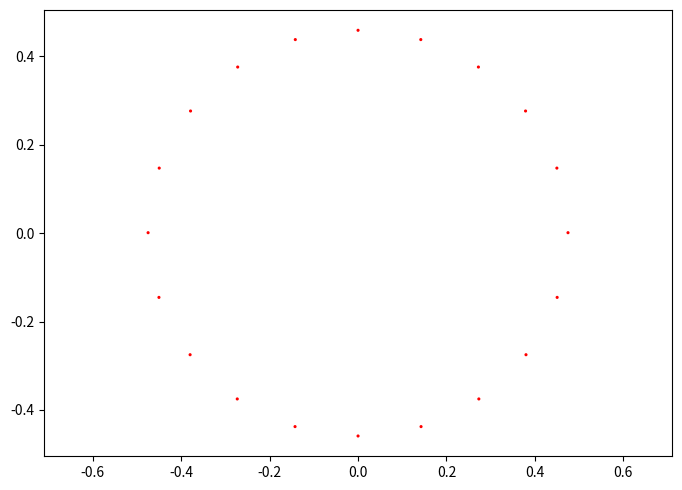

Source code (Python): (Note: this script raises an exception after producing the figure.)
# Hello!
import matplotlib.pyplot as plt
import matplotlib.animation as animation
from scipy.integrate import ode
import numpy as np
from scipy.integrate import odeint
import pylab
import numpy
import sys
import math
import time

#lobal parameters are here
h = -(1.5*(3.0)**(1.0/3.0)+0.1)

ee = 0.2

mu = 0.33

scale = 1.1

ang_glob = []

def CreateBoundary(x, h):
    x_ret = []
    y_ret = []
    for q in x:
        if (h - 3.0/2.0*q*q > 0):
            if(1/(h-3.0/2.0*q*q)**2-q**2 > 0):
                x_ret.append(q)
                y_ret.append((1.0/(h-3.0/2.0*q*q)**2-q**2)**(0.5))
                x_ret.append(q)
                y_ret.append(-(1/(h-3.0/2.0*q*q)**2-q**2)**(0.5))
    return x_ret, y_ret


        
def SolveCubic(a,b):
    eps = 0.000000000000001
    doit = True
    r_start = 0.0
    r_cur = 0.0
    r_step = 0.00001
    j = 0
    while doit:
        r_cur = r_start + j*r_step
        if(a*r_cur**3  + b*r_cur + 1.0 < 0):
            doit = False
        j=j+1
    x1 = r_cur - r_step
    x2 = r_cur
    err = 1000.0
    #print("OK", a*x1**3  + b*x1 + 1.0, a*x2**3  + b*x2 + 1.0)
    while abs(err) > eps:
        mid = (x1+x2)*0.5
        err = a*(mid)**3 + b*mid + 1.0
        if(err > 0.0):
            x1 = mid
        else:
            x2 = mid
    #print(mid)
    return mid
    

def CreateBoundaryNew(h, n):
    coeff = [1.5,0.0, -h, 1.0]
    a = np.roots(coeff)
    x = numpy.linspace(-max(a)*0.999999,max(a)*0.999999,n)
    x_ret, y_ret = CreateBoundary(x,h)
    return x_ret, y_ret
    
def Energy(q1,p1,q2,p2,h):
    ret = h + 0.5*(p1**2 + p2**2) - 1.5*q1**2 - (q1**2 + q2**2)**(-0.5)
    return ret

def NewEnergy(xi, pxi, eta, peta):
    ret = 0.5*(pxi*pxi + peta*peta) - (4 + 4*(xi*xi + eta*eta)*(h) + 2*(xi*xi+eta*eta)**3 + 4*ee*(xi*xi+eta*eta)*((xi*xi-eta*eta)**2 - 2*xi*xi*eta*eta))
    return ret

def DirTrans(xi, eta):
    return xi*xi - eta*eta, 2*xi*eta

def InvTrans(x, y):
    a = 0.5*(x + (x*x + y*y)**0.5)
    b = 0.5*(-x + (x*x + y*y)**0.5)
    if(y<=0.0):
        xi = -a**0.5
        eta = b**0.5
    if(y>0.0):
        xi = -a**0.5
        eta = -b**0.5
    return xi, eta

def f(var, t):
    s = var[0]
    x = var[1]
    px = var[2]
    y = var[3]
    py = var[4]
    f0 = 4*(x*x+y*y)
    f1 = px
    f2 = 8*(x*x+y*y)*py + 8*x*h + 12*x*(x*x+y*y)**2 + 8*ee*x*(x*x-y*y)**2 + 4*ee*(4*x**3-8*x*y*y)*(x*x+y*y)
    f3 = py
    f4 = -8*(x*x+y*y)*px+ 8*y*h + 12*y*(x*x+y*y)**2 + 8*ee*y*(x*x-y*y)**2 + 4*ee*(4*y**3-8*y*x*x)*(x*x+y*y)
    return f0, f1, f2, f3, f4



def Df(s, var):
    t = var[0]
    x = var[1]
    px = var[2]
    y = var[3]
    py = var[4]
    return [[0,8.0,0,8.0,0],
            [0,0,1.0,0,0],
            [0,scale*16.0*py*x+8.0*h+180*x**4-12*y**4-72*x**2*y**2,0,scale*16*y*py - 48*(x*y**3+x**3*y),8*(x*x+y*y)],
            [0,0,0,0,1],
            [0,-scale*16*x*px - 48*(y*x**3+x*y**3),-8*(x*x+y*y),-scale*16*y*px+8*h-12*x**4+180*y**4-72*x**2*y**2,0]]


def CreateAngleBoundary(nn, x0, y0, step):
    x_ret = []
    y_ret = []
    start_ang = 0.0
    for i in range(int(nn)):
        find_a_root = True
        x_cur = x0
        y_cur = y0
        cur_ang = i*2*math.pi/nn+start_ang
        while find_a_root:
            print(TotEnergy(0,0,x_cur,y_cur), TotEnergy(0,0,x_cur+step*math.cos(cur_ang),y_cur+step*math.sin(cur_ang)), h)
            #time.sleep(1)
            if( TotEnergy(0,0,x_cur,y_cur) <= h and TotEnergy(0,0,x_cur+step*math.cos(cur_ang),y_cur+step*math.sin(cur_ang)) > h):
                print("TRYING TO FIND A ROOT")
                root = FineRoot(x_cur,y_cur,x_cur+step*math.cos(cur_ang),y_cur+step*math.sin(cur_ang))
                x_ret.append(root[0])
                y_ret.append(root[1])
                find_a_root = False
            x_cur = x_cur+step*math.cos(cur_ang)
            y_cur = y_cur+step*math.sin(cur_ang)
    return x_ret, y_ret


def FineRoot(x1,y1,x2,y2):
    epsil = 0.000000000000001
    x_mid = 0.5*(x1+x2)
    y_mid = 0.5*(y1+y2)
    print(x_mid, y_mid, TotEnergy(0,0,x1,y1), TotEnergy(0,0,x2,y2))
    while (abs(TotEnergy(0,0,x_mid,y_mid)-h)>epsil):
#        print(abs(TotEnergy(0,0,x_mid,y_mid)), epsil)
        if( TotEnergy(0,0,x_mid,y_mid) < h):
            x1 = 0.5*(x1+x2)
            y1 = 0.5*(y1+y2)
#            print("A")
        else:
            x2 = 0.5*(x1+x2)
            y2 = 0.5*(y1+y2)
#            print("B")
        x_mid = 0.5*(x1+x2)
        y_mid = 0.5*(y1+y2)
    print(x_mid, y_mid, abs(TotEnergy(0,0,x_mid,y_mid)))
    return x_mid, y_mid

def TotEnergy(px, py, x, y):
    T = (px**2 + py**2)*0.5
    V = (x**2 + y**2)*0.5 + 1.0/(x*x+y*y)**0.5 + ee*(x*x-0.5*y*y)
    return T-V

print("HELLO!")
TotalTimeSteps = 100000.0
TotalTime = 1.0
MaxNumberOfMoons = 20.0

#delta = 0.033
#x = np.arange(-2.0, 2.0, delta)
#y = np.arange(-2.0, 2.0, delta)
#V = numpy.zeros((len(x), len(y)))
#for xx in range(len(x)):
#    for yy in range(len(y)):
#        V[xx][yy] = TotEnergy(0,0,x[xx],y[yy])
#
#plt.figure()
#CS = plt.contourf(x, y, V, 50)
#cbar = plt.colorbar(CS)
#plt.show()
#
#sys.exit(0)


print("HELLO!")

x_plot_temp, y_plot_temp = CreateAngleBoundary(MaxNumberOfMoons, 0.0, 0.001, 0.05)

xi_plot_temp = []
eta_plot_temp = []

for j in range(len(x_plot_temp)):
    xe = InvTrans(x_plot_temp[j], y_plot_temp[j])
    xi_plot_temp.append(xe[0])
    eta_plot_temp.append(xe[1])

fig = plt.figure(figsize=(7, 5))

plt.axis('equal')

fig.tight_layout()

plt.scatter(x_plot_temp,y_plot_temp, s=5, facecolors='red', edgecolors='none', alpha=1)

for j in range(len(x_plot_temp)):    
    print(j, len(x_plot_temp))
    init = 0.0, xi_plot_temp[j], 0.0, eta_plot_temp[j], 0.0
    t = numpy.linspace(0,TotalTime,TotalTimeSteps)
    sol = odeint(f, init, t)
    xi_out = sol[:,1]
    eta_out = sol[:,3]
    print(NewEnergy(sol[TotalTimeSteps-5,1], sol[TotalTimeSteps-5,2], sol[TotalTimeSteps-5,3], sol[TotalTimeSteps-5,4]))
    print(NewEnergy(sol[5,1], sol[5,2], sol[5,3], sol[5,4]))    
    x_out = []
    y_out = []
    for jj in range(len(t)):
        x_out.append(DirTrans(xi_out[jj], eta_out[jj])[0])
        y_out.append(DirTrans(xi_out[jj], eta_out[jj])[1])
    plt.plot(x_out, y_out, marker='', linestyle='-', color='r')   
    
plt.show()

sys.exit(0)


x_plot, y_plot = CreateAngleBoundary(MaxNumberOfMoons, True)
x_plot_temp, y_plot_temp = CreateAngleBoundary(MaxNumberOfMoons, False)

fig = plt.figure(figsize=(7, 5))

plt.axis('equal')

fig.tight_layout()

# 1.4470751940907589e-05 - 10   -1.0480505352461478e-13
# 1.23841256186787e-05 - 50 -2.5757174171303632e-13
# 1.2384125619881664e-05 - 100 1.1235457009206584e-13
# 1.2364317562106447e-05 - 1000 -5.6266102888002933e-13
# 1.2364072819163203e-05 - 5000 -2.6237900740966325e-12
# 1.2364072819163203e-05 - 10000 -5.4388715753361794e-12

#print(Energy(x_plot[50],0.0,y_plot[50],0.0,-h))
#print(Energy(x_plot[150],0.0,y_plot[150],0.0,-h))
#print(Energy(x_plot[250],0.0,y_plot[250],0.0,-h))



my_plotx = []
my_ploty = []

for i in range(len(x_plot)):
    g = InvTrans(x_plot[i], y_plot[i])
    my_plotx.append(g[0])
    my_ploty.append(g[1])

plotx = []
ploty = []

for i in range(len(my_plotx)):
    g = DirTrans(my_plotx[i], my_ploty[i])
    plotx.append(g[0])
    ploty.append(g[1])


t0 = 0.0
tt = numpy.linspace(0,TotalTime,TotalTimeSteps)

nearest = []

for j in range(len(my_plotx)):
    init = 0.0, my_plotx[j], 0.0, my_ploty[j], 0.0
    sol11 = numpy.zeros((int(TotalTimeSteps)+1, 5))
    r = ode(f, Df).set_integrator('dop853')
    r.set_initial_value(init, t0)
    t1 = TotalTime
    dt = t1/TotalTimeSteps  
    i = 0
    fine_sol0 = []
    fine_sol1 = []
    fine_sol2 = []
    fine_sol3 = []
    fine_sol4 = []
    while r.successful() and r.t <= TotalTime:
        a = r.integrate(r.t+dt)
        fine_sol0.append(a[0])
        fine_sol1.append(a[1])
        fine_sol2.append(a[2])
        fine_sol3.append(a[3])
        fine_sol4.append(a[4])
        xx, yy = DirTrans(fine_sol1[i], fine_sol3[i])
        if(abs(xx) + abs(yy) < 0.01):
            dt = t1/TotalTimeSteps/100.0
        else:
            dt = t1/TotalTimeSteps
        i=i+1    
    print(j, len(my_plotx), NewEnergy(fine_sol1[0],fine_sol2[0],fine_sol3[0],fine_sol4[0]), NewEnergy(fine_sol1[i-5],fine_sol2[i-5],fine_sol3[i-5],fine_sol4[i-5]))
    #print(j, len(my_plotx), sol11[i-5,1],sol11[i-5,2],sol11[i-5,3],sol11[i-5,4])
    sol1new = []
    sol2new = []
    sol1newinv = []
    sol2newinv = []
    near = 1000.0
    for i in range(len(fine_sol1)-5):
        g = DirTrans(fine_sol1[i], fine_sol3[i])
        sol1new.append(g[0])
        sol2new.append(g[1])
        sol1newinv.append(-g[0])
        sol2newinv.append(-g[1])
        if((g[0]*g[0] + g[1]*g[1])**0.5 < near):
            near = (g[0]*g[0] + g[1]*g[1])**0.5
    nearest.append(near)
    plt.plot(sol1new, sol2new, marker='', linestyle='-', color='r')
    plt.plot(sol1newinv, sol2newinv, marker='', linestyle='-', color='r')
plt.scatter(x_plot_temp,y_plot_temp, s=5, facecolors='red', edgecolors='none', alpha=1)
print(nearest)
plt.show()
#plt.plot(ang_glob, nearest, marker='', linestyle='-', color='r')
#plt.show()  
